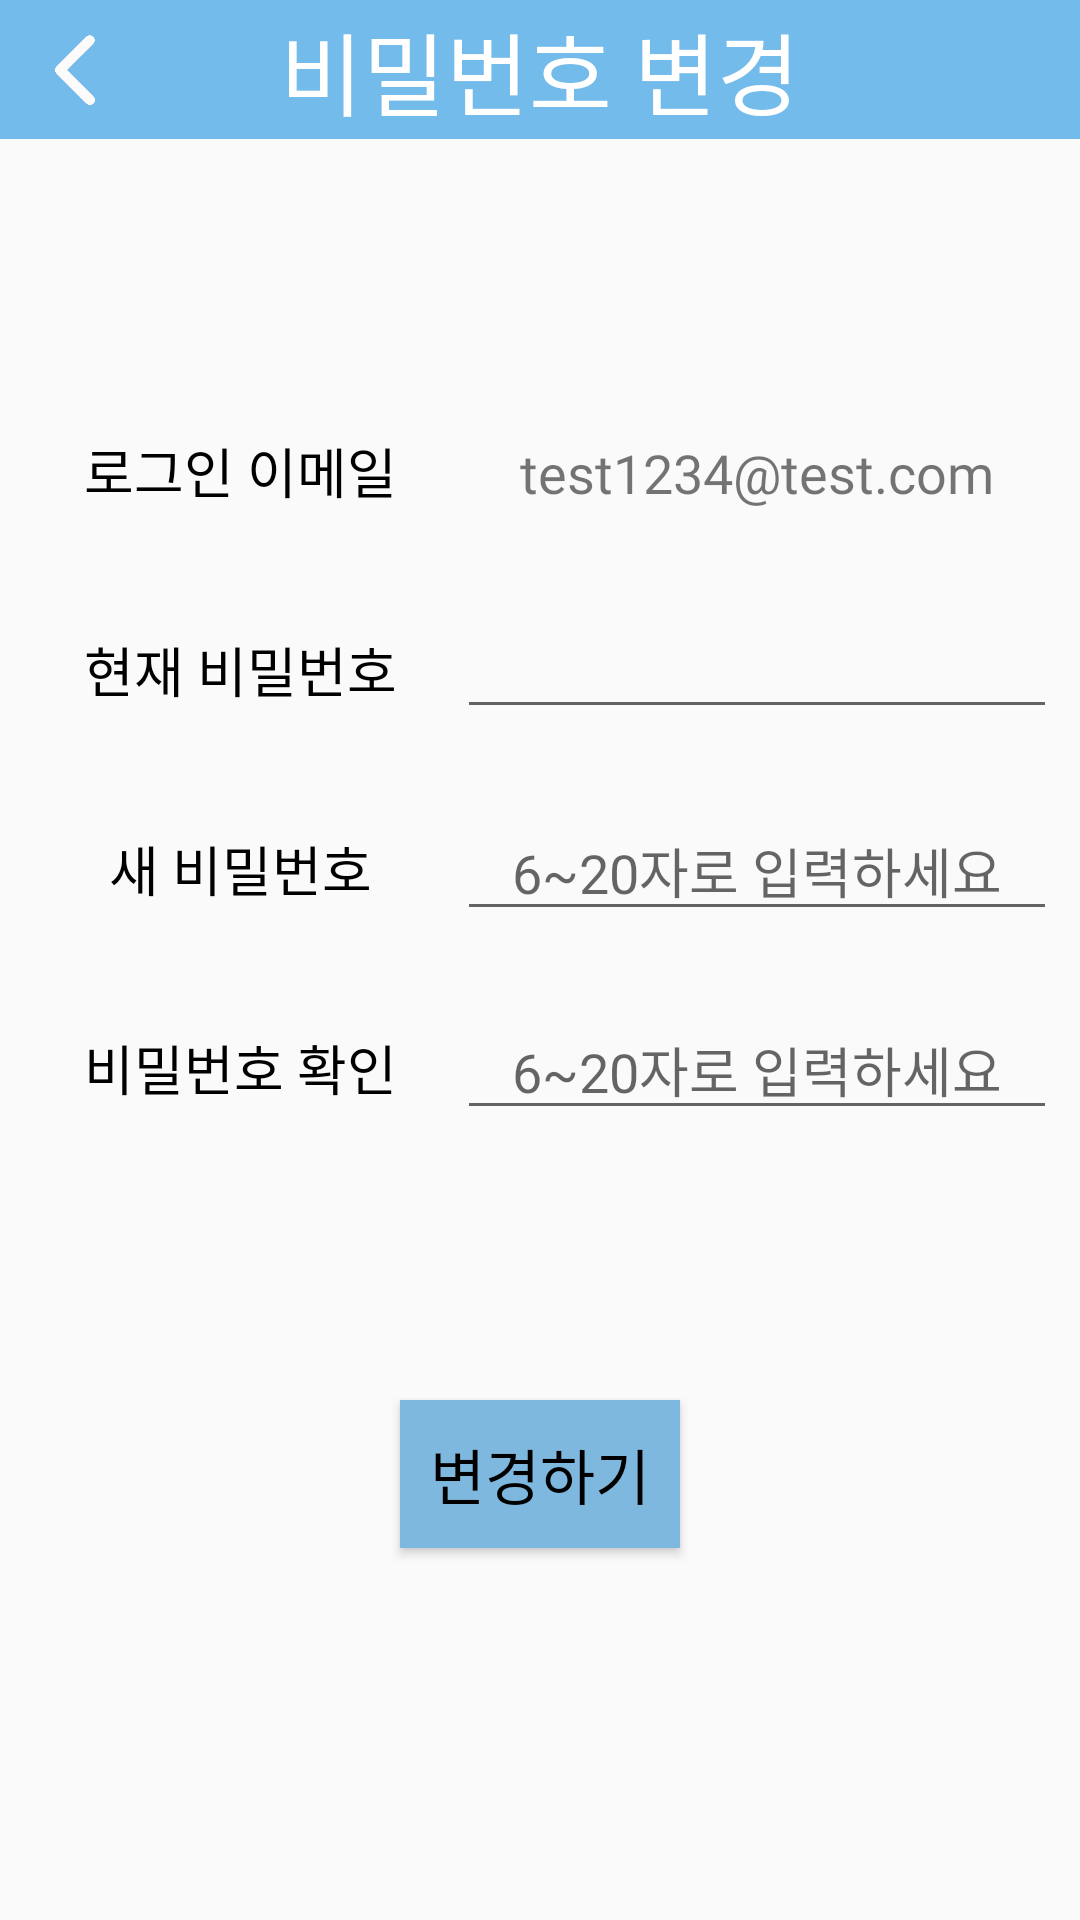

Reconstruct the res/layout file that produces this screen, plus the resources it refers to.
<!-- AndroidManifest.xml: application theme Theme.TakeCare -->
<!-- res/layout/activity_password.xml -->
<?xml version="1.0" encoding="utf-8"?>
<LinearLayout
    xmlns:android="http://schemas.android.com/apk/res/android"
    xmlns:app="http://schemas.android.com/apk/res-auto"
    xmlns:tools="http://schemas.android.com/tools"
    android:layout_width="match_parent"
    android:layout_height="match_parent"
    tools:context=".ui.PasswordActivity"
    android:weightSum="7"
    android:orientation="vertical">

    <androidx.constraintlayout.widget.ConstraintLayout
        android:id="@+id/layout_password"
        android:layout_width="match_parent"
        android:layout_height="0dp"
        android:background="@color/actionbar_color"
        android:layout_weight="1">

        <TextView
            android:layout_width="wrap_content"
            android:layout_height="wrap_content"
            android:text="비밀번호 변경"
            android:textSize="30sp"
            android:textColor="@color/white"
            android:fontFamily="@font/font_normal"
            app:layout_constraintLeft_toLeftOf="parent"
            app:layout_constraintRight_toRightOf="parent"
            app:layout_constraintTop_toTopOf="parent"
            app:layout_constraintBottom_toBottomOf="parent"/>

        <ImageButton
            android:layout_width="40dp"
            android:layout_height="40dp"
            android:background="@color/actionbar_color"
            android:src="@drawable/previous_white"
            android:scaleType="centerCrop"
            app:layout_constraintStart_toStartOf="parent"
            app:layout_constraintTop_toTopOf="parent"
            app:layout_constraintBottom_toBottomOf="parent"
            android:layout_marginStart="5dp"
            android:onClick="back_btn_event"/>
    </androidx.constraintlayout.widget.ConstraintLayout>

    <androidx.constraintlayout.widget.ConstraintLayout
        android:layout_width="match_parent"
        android:layout_height="wrap_content"
        android:layout_weight="5">

        <TableLayout
            android:id="@+id/tableLayout"
            android:layout_width="wrap_content"
            android:layout_height="wrap_content"
            app:layout_constraintBottom_toTopOf="@+id/btn_change_pwd"
            app:layout_constraintLeft_toLeftOf="parent"
            app:layout_constraintRight_toRightOf="parent"
            app:layout_constraintTop_toTopOf="parent">

            <TableRow>
                <TextView
                    android:id="@+id/tv_login_email"
                    android:layout_width="wrap_content"
                    android:layout_height="wrap_content"
                    android:fontFamily="@font/font_normal"
                    android:gravity="center"
                    android:padding="20dp"
                    android:text="로그인 이메일"
                    android:textColor="@color/black"
                    android:textSize="18sp" />

                <TextView
                    android:id="@+id/tv_current_email"
                    android:layout_width="wrap_content"
                    android:layout_height="wrap_content"
                    android:fontFamily="@font/font_normal"
                    android:gravity="center"
                    android:text="test1234@test.com"
                    android:textSize="18sp"/>
            </TableRow>

            <TableRow>
                <TextView
                    android:id="@+id/tv_current_pwd"
                    android:layout_width="wrap_content"
                    android:layout_height="wrap_content"
                    android:fontFamily="@font/font_normal"
                    android:gravity="center"
                    android:padding="20dp"
                    android:text="현재 비밀번호"
                    android:textColor="@color/black"
                    android:textSize="18sp" />

                <EditText
                    android:id="@+id/et_current_pwd"
                    android:layout_width="200dp"
                    android:layout_height="wrap_content"
                    android:fontFamily="@font/font_normal"
                    android:gravity="center"
                    android:inputType="textPassword" />
            </TableRow>

            <TableRow>
                <TextView
                    android:id="@+id/tv_new_pwd"
                    android:layout_width="wrap_content"
                    android:layout_height="wrap_content"
                    android:fontFamily="@font/font_normal"
                    android:gravity="center"
                    android:padding="20dp"
                    android:text="새 비밀번호"
                    android:textColor="@color/black"
                    android:textSize="18sp" />

                <EditText
                    android:id="@+id/et_new_pwd"
                    android:layout_width="200dp"
                    android:layout_height="wrap_content"
                    android:fontFamily="@font/font_normal"
                    android:gravity="center"
                    android:hint="6~20자로 입력하세요"
                    android:inputType="textPassword" />
            </TableRow>

            <TableRow>
                <TextView
                    android:id="@+id/tv_check_pwd"
                    android:layout_width="wrap_content"
                    android:layout_height="wrap_content"
                    android:fontFamily="@font/font_normal"
                    android:gravity="center"
                    android:padding="20dp"
                    android:text="비밀번호 확인"
                    android:textColor="@color/black"
                    android:textSize="18sp" />

                <EditText
                    android:id="@+id/et_check_pwd"
                    android:layout_width="200dp"
                    android:layout_height="wrap_content"
                    android:fontFamily="@font/font_normal"
                    android:gravity="center"
                    android:hint="6~20자로 입력하세요"
                    android:inputType="textPassword" />
            </TableRow>
        </TableLayout>

        <Button
            android:id="@+id/btn_change_pwd"
            android:layout_width="wrap_content"
            android:layout_height="wrap_content"
            android:layout_gravity="center_horizontal"
            android:background="@color/btn_color"
            android:fontFamily="@font/font_normal"
            android:padding="10dp"
            android:text="변경하기"
            android:textColor="@color/black"
            android:textSize="20sp"
            app:layout_constraintBottom_toBottomOf="parent"
            app:layout_constraintLeft_toLeftOf="parent"
            app:layout_constraintRight_toRightOf="parent"
            app:layout_constraintTop_toBottomOf="@+id/tableLayout" />
    </androidx.constraintlayout.widget.ConstraintLayout>

</LinearLayout>
<!-- resources referenced by this layout -->
<resources>
  <color name="actionbar_color">#73BBEA</color>
  <color name="black">#FF000000</color>
  <color name="btn_color">#7FB8DE</color>
  <color name="white">#FFFFFFFF</color>
  <!-- drawable previous_white: png bitmap (drawable, 6231 bytes) -->
  <style name="Theme.TakeCare" parent="Theme.AppCompat.Light.DarkActionBar">
          
          <item name="windowNoTitle">true</item>
          <item name="windowActionBar">false</item>
          
          <item name="colorPrimary">@color/actionbar_color</item>
          <item name="colorPrimaryDark">@color/statusbar_color</item>
          <item name="colorAccent">@color/white</item>
          
      </style>
  <color name="statusbar_color">#4994D0</color>
</resources>
